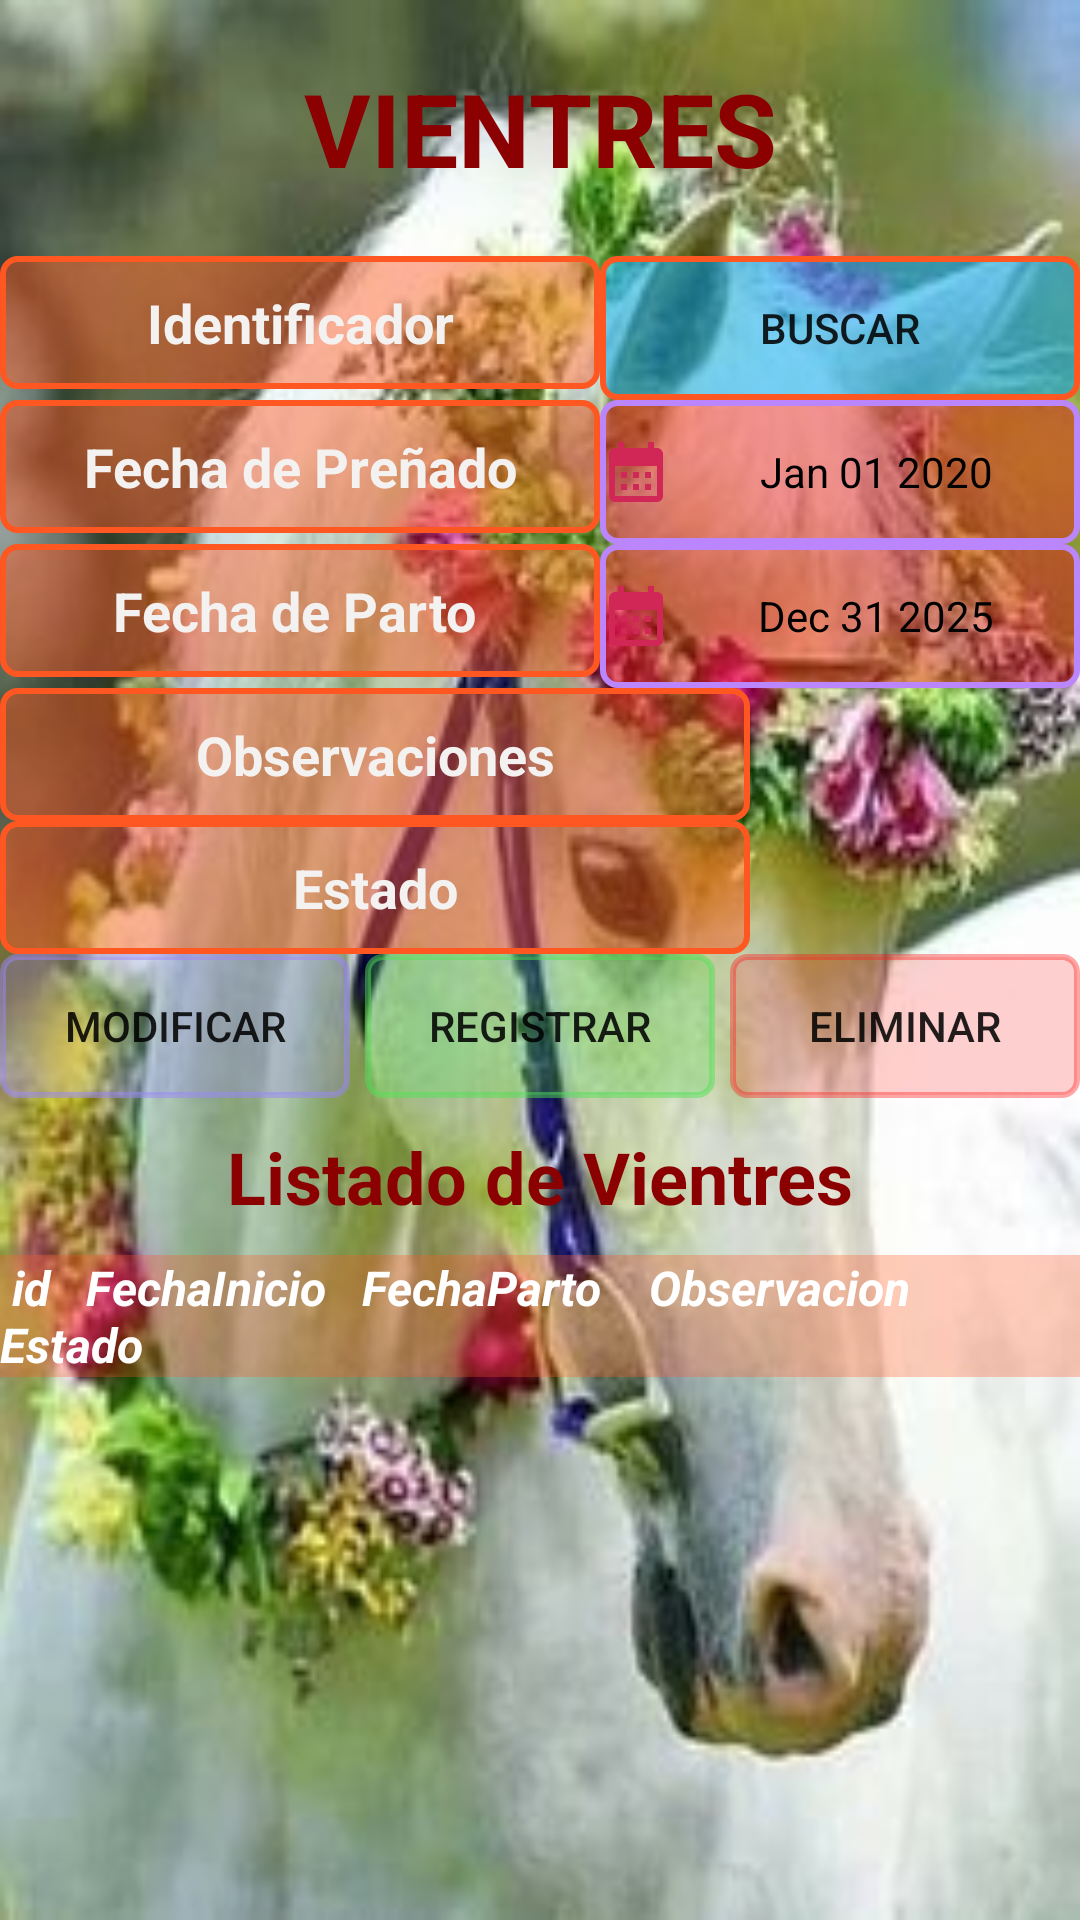

Layout XML and referenced resources for this Android screen:
<!-- AndroidManifest.xml: activity theme Base.Theme.LookCowMapa -->
<!-- res/layout/activity_vientres.xml -->
<?xml version="1.0" encoding="utf-8"?>
<LinearLayout xmlns:android="http://schemas.android.com/apk/res/android"
    xmlns:app="http://schemas.android.com/apk/res-auto"
    xmlns:tools="http://schemas.android.com/tools"
    android:layout_width="match_parent"
    android:layout_height="match_parent"
    tools:context=".Controladora.VientresActivity"
    android:orientation="vertical"
    android:background="@drawable/caba10"
    android:layout_margin="10dp">

    <TextView
        android:layout_width="match_parent"
        android:layout_height="wrap_content"
        android:padding="20dp"
        android:text="Vientres"
        android:textAlignment="center"
        android:textAllCaps="true"
        android:textColor="@color/rojo_oscuro"
        android:textSize="34sp"
        android:textStyle="bold" />

    <LinearLayout
        android:layout_width="match_parent"
        android:layout_height="wrap_content"
        android:orientation="horizontal">

        <EditText
            android:id="@+id/txtid"
            android:layout_width="200dp"
            android:layout_height="wrap_content"
            android:hint="Identificador"
            android:textColorHint="@color/gray_claro"
            android:textColor="@color/gray"
            android:backgroundTint="@color/naranja"
            android:padding="10dp"
            android:textSize="18dp"
            android:textStyle="bold"
            android:background="@drawable/border"
            android:inputType="number"
            android:textAlignment="center" />

        <Button
            android:background="@drawable/borderbutton"
            android:id="@+id/btnbus"
            android:layout_width="190dp"
            android:layout_height="wrap_content"
            android:layout_weight="1"
            android:text="Buscar" />
    </LinearLayout>
    <LinearLayout
        android:layout_width="match_parent"
        android:layout_height="wrap_content"
        android:orientation="horizontal">

        <EditText
            android:id="@+id/textInicio"
            android:layout_width="200dp"
            android:layout_height="wrap_content"
            android:hint="Fecha de Preñado"
            android:textColorHint="@color/gray_claro"
            android:textColor="@color/gray"
            android:backgroundTint="@color/naranja"
            android:padding="10dp"
            android:textStyle="bold"
            android:background="@drawable/border"
            android:textSize="18sp"
            android:textAlignment="center"/>

        <Button
            android:id="@+id/fechaButton"
            android:layout_width="250dp"
            android:layout_height="wrap_content"
            android:text="Jan 01 2020"
            android:layout_weight="1"
            android:textColor="@color/black"
            android:background="@drawable/border"
            style="?android:spinnerStyle"
            android:drawableLeft="@drawable/baseline_calendar"
            android:textAlignment="center"
            android:onClick="openDatePicker"/>
    </LinearLayout>
    <LinearLayout
        android:layout_width="match_parent"
        android:layout_height="wrap_content"
        android:orientation="horizontal">

        <EditText
            android:id="@+id/txtFechaParto"
            android:layout_width="200dp"
            android:layout_height="wrap_content"
            android:ems="10"
            android:hint="Fecha de Parto "
            android:textColorHint="@color/gray_claro"
            android:textColor="@color/gray"
            android:backgroundTint="@color/naranja"
            android:padding="10dp"
            android:textSize="18dp"
            android:textStyle="bold"
            android:background="@drawable/border"
            android:inputType="date"
            android:textAlignment="center" />

        <Button
            android:id="@+id/fechaPartoButton"
            android:layout_width="250dp"
            android:layout_height="wrap_content"
            android:text="Dec 31 2025"
            android:layout_weight="1"
            android:textColor="@color/black"
            style="?android:spinnerStyle"
            android:drawableLeft="@drawable/baseline_calendar"
            android:background="@drawable/border"
            android:textAlignment="center"
            android:onClick="openDatePickerParto"/>
        </LinearLayout>
    <LinearLayout
        android:layout_width="match_parent"
        android:layout_height="wrap_content"
        android:orientation="horizontal">

        <EditText
            android:id="@+id/txtObservaciones"
            android:layout_width="250dp"
            android:layout_height="wrap_content"
            android:ems="10"
            android:hint="Observaciones"
            android:textColorHint="@color/gray_claro"
            android:textColor="@color/gray"
            android:backgroundTint="@color/naranja"
            android:padding="10dp"
            android:textSize="18dp"
            android:textStyle="bold"
            android:background="@drawable/border"
            android:inputType="text"
            android:textAlignment="center" />

    </LinearLayout>

    <LinearLayout
        android:layout_width="match_parent"
        android:layout_height="wrap_content"
        android:orientation="horizontal">

        <EditText
            android:id="@+id/txtEstado"
            android:layout_width="250dp"
            android:layout_height="wrap_content"
            android:ems="10"
            android:hint="Estado"
            android:textColorHint="@color/gray_claro"
            android:textColor="@color/gray"
            android:backgroundTint="@color/naranja"
            android:padding="10dp"
            android:textSize="18dp"
            android:textStyle="bold"
            android:background="@drawable/border"
            android:inputType="text"
            android:textAlignment="center" />

    </LinearLayout>


    <LinearLayout
        android:layout_width="match_parent"
        android:layout_height="wrap_content"
        android:orientation="horizontal">

        <Button
            android:id="@+id/btnmod"
            android:layout_width="wrap_content"
            android:layout_height="wrap_content"
            android:background="@drawable/borderbutton"
            android:layout_weight="1"
            android:backgroundTint="#819886FC"
            android:text="Modificar" />

        <Button
            android:id="@+id/btnreg"
            android:layout_width="wrap_content"
            android:layout_height="wrap_content"
            android:layout_marginLeft="5dp"
            android:layout_marginRight="5dp"
            android:background="@drawable/borderbutton"
            android:layout_weight="1"
            android:backgroundTint="#7E50E056"
            android:text="Registrar" />

        <Button
            android:id="@+id/btneli"
            android:layout_width="wrap_content"
            android:layout_height="wrap_content"
            android:background="@drawable/borderbutton"
            android:backgroundTint="#62FF1A1A"
            android:layout_weight="1"
            android:text="Eliminar" />
    </LinearLayout>

    <TextView
        android:id="@+id/textView2"
        android:layout_width="match_parent"
        android:layout_height="wrap_content"
        android:layout_marginTop="10dp"
        android:text="Listado de Vientres"
        android:textAlignment="center"
        android:textColor="@color/rojo_oscuro"
        android:textSize="24sp"
        android:textStyle="bold" />

    <TextView
        android:id="@+id/textView3"
        android:layout_width="match_parent"
        android:layout_height="wrap_content"
        android:layout_marginTop="10dp"
        android:textColor="@color/white"
        android:background="#4EFF5722"
        android:text=" id   FechaInicio   FechaParto    Observacion        Estado"
        android:textSize="16sp"
        android:textStyle="bold|italic" />

    <ListView
        android:id="@+id/lvDatos"
        android:layout_width="match_parent"
        android:layout_height="match_parent"
        />

</LinearLayout>
<!-- resources referenced by this layout -->
<resources>
  <color name="black">#FF000000</color>
  <color name="gray">#3E3B3B</color>
  <color name="gray_claro">#F4F1F1</color>
  <color name="naranja">#FF5722</color>
  <color name="rojo_oscuro">#8B0000</color>
  <color name="white">#FFFFFFFF</color>
  <!-- drawable baseline_calendar (drawable) -->
  <vector xmlns:android="http://schemas.android.com/apk/res/android" android:height="24dp" android:tint="#D12757" android:viewportHeight="24" android:viewportWidth="24" android:width="24dp">
        
      <path android:fillColor="@android:color/white" android:pathData="M19,4h-1V2h-2v2H8V2H6v2H5C3.89,4 3.01,4.9 3.01,6L3,20c0,1.1 0.89,2 2,2h14c1.1,0 2,-0.9 2,-2V6C21,4.9 20.1,4 19,4zM19,20H5V10h14V20zM9,14H7v-2h2V14zM13,14h-2v-2h2V14zM17,14h-2v-2h2V14zM9,18H7v-2h2V18zM13,18h-2v-2h2V18zM17,18h-2v-2h2V18z"/>
      
  </vector>
  <!-- drawable border (drawable) -->
  <?xml version="1.0" encoding="utf-8"?>
  <shape xmlns:android="http://schemas.android.com/apk/res/android">
      <solid android:color="#76EB1B1B"/>
      <stroke
          android:width="2dp"
          android:color="@color/purple_200"/>
      <corners android:radius="5dp"/>
  
  </shape>
  <!-- drawable borderbutton (drawable) -->
  <?xml version="1.0" encoding="utf-8"?>
  <shape xmlns:android="http://schemas.android.com/apk/res/android">
      <solid android:color="#8803A9F4"/>
      <stroke
          android:width="2dp"
          android:color="@color/naranja"/>
      <corners android:radius="5dp"/>
  
  </shape>
  <!-- drawable caba10: jpg bitmap (drawable, 18699 bytes) -->
  <style name="Base.Theme.LookCowMapa" parent="Theme.AppCompat.DayNight.NoActionBar">
          
          <item name="colorPrimary">@color/rojo</item>
          <item name="colorSecondary">@color/verde</item>
          <item name="colorAccent">@color/naranja</item>
      </style>
  <color name="purple_200">#FFBB86FC</color>
  <color name="rojo">#DE1212</color>
  <color name="verde">#4CAF50</color>
</resources>
